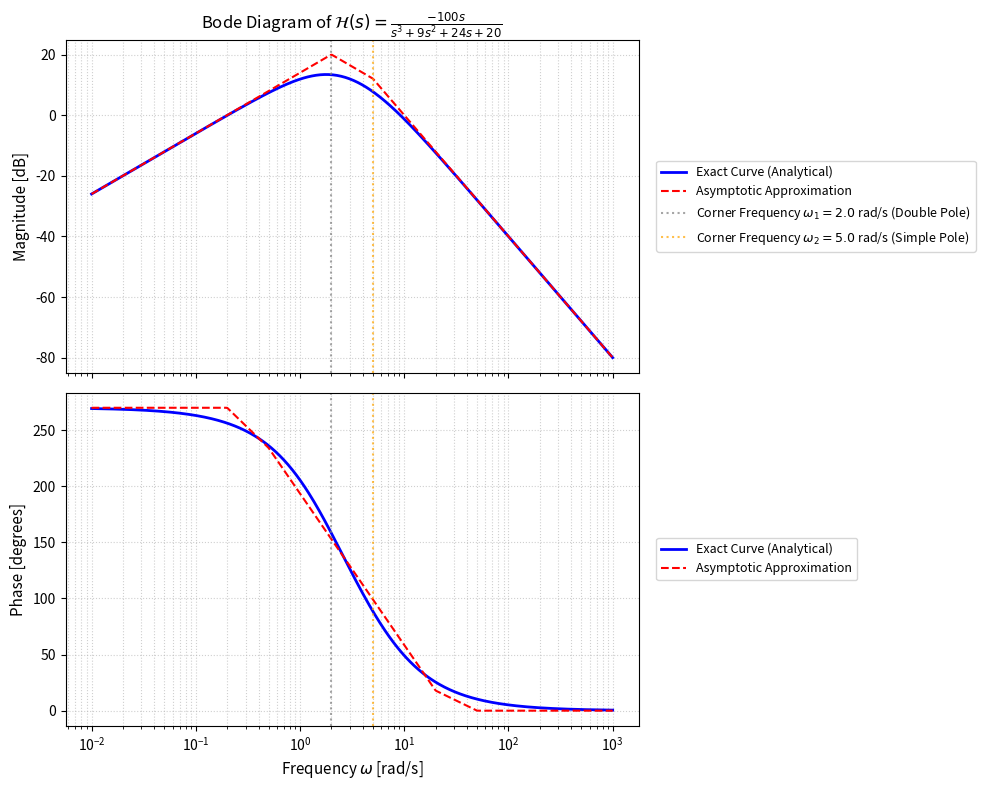

The script that saved this image:
# Notebook: Bode Plot Construction with Asymptotes for H(s) = -100s / (s^3 + 9s^2 + 24s + 20)
import warnings
warnings.filterwarnings('ignore', category=UserWarning)

import numpy as np
import matplotlib.pyplot as plt

# 1. Frequency range spanning from 0.01 to 1000 rad/s (logarithmic scale)
omega = np.logspace(-2, 3, 500) # rad/s

# --- Analytical & Asymptotic Calculations ---
# Constant term K = -5 -> Magnitude = 20*log10(5) dB, Phase = 180°
mag_const_db = 20 * np.log10(5.0) * np.ones_like(omega)
phase_const_deg = 180.0 * np.ones_like(omega)

# Zero at origin (s = 0)
mag_zero_exact_db = 20 * np.log10(omega)
phase_zero_deg = 90.0 * np.ones_like(omega)

mag_zero_asymp_db = 20 * np.log10(omega)
phase_zero_asymp_deg = 90.0 * np.ones_like(omega)

# Double pole at alpha1 = 2 (s = -2)
alpha1 = 2.0
mag_pole2_exact_db = -40 * np.log10(np.sqrt(1.0 + (omega / alpha1)**2))
phase_pole2_exact_deg = -2.0 * np.rad2deg(np.arctan(omega / alpha1))

mag_pole2_asymp_db = np.zeros_like(omega)
mag_pole2_asymp_db[omega >= alpha1] = -40 * np.log10(omega[omega >= alpha1] / alpha1)

phase_pole2_asymp_deg = np.zeros_like(omega)
phase_pole2_asymp_deg[(omega >= 0.1 * alpha1) & (omega <= 10 * alpha1)] = -180.0 * (np.log10(omega[(omega >= 0.1 * alpha1) & (omega <= 10 * alpha1)]) - np.log10(0.1 * alpha1)) / (np.log10(10 * alpha1) - np.log10(0.1 * alpha1))
phase_pole2_asymp_deg[omega > 10 * alpha1] = -180.0

# Simple pole at alpha2 = 5 (s = -5)
alpha2 = 5.0
mag_pole1_exact_db = -20 * np.log10(np.sqrt(1.0 + (omega / alpha2)**2))
phase_pole1_exact_deg = -np.rad2deg(np.arctan(omega / alpha2))

mag_pole1_asymp_db = np.zeros_like(omega)
mag_pole1_asymp_db[omega >= alpha2] = -20 * np.log10(omega[omega >= alpha2] / alpha2)

phase_pole1_asymp_deg = np.zeros_like(omega)
phase_pole1_asymp_deg[(omega >= 0.1 * alpha2) & (omega <= 10 * alpha2)] = -90.0 * (np.log10(omega[(omega >= 0.1 * alpha2) & (omega <= 10 * alpha2)]) - np.log10(0.1 * alpha2)) / (np.log10(10 * alpha2) - np.log10(0.1 * alpha2))
phase_pole1_asymp_deg[omega > 10 * alpha2] = -90.0

# Total Superposition (Exact vs Asymptotic)
mag_total_exact_db = mag_const_db + mag_zero_exact_db + mag_pole2_exact_db + mag_pole1_exact_db
phase_total_exact_deg = phase_const_deg + phase_zero_deg + phase_pole2_exact_deg + phase_pole1_exact_deg

mag_total_asymp_db = mag_const_db + mag_zero_asymp_db + mag_pole2_asymp_db + mag_pole1_asymp_db
phase_total_asymp_deg = phase_const_deg + phase_zero_asymp_deg + phase_pole2_asymp_deg + phase_pole1_asymp_deg

# 2. Plotting using Matplotlib (Subplots with external legends)
fig, (ax_mag, ax_phase) = plt.subplots(2, 1, figsize=(10, 8), sharex=True)

# --- Magnitude Plot ---
ax_mag.semilogx(omega, mag_total_exact_db, 'b-', linewidth=2, label='Exact Curve (Analytical)')
ax_mag.semilogx(omega, mag_total_asymp_db, 'r--', linewidth=1.5, label='Asymptotic Approximation')
ax_mag.axvline(alpha1, color='gray', linestyle=':', alpha=0.7, label=f'Corner Frequency $\\omega_1 = {alpha1}$ rad/s (Double Pole)')
ax_mag.axvline(alpha2, color='orange', linestyle=':', alpha=0.7, label=f'Corner Frequency $\\omega_2 = {alpha2}$ rad/s (Simple Pole)')
ax_mag.set_ylabel('Magnitude [dB]', fontsize=11)
ax_mag.set_title(r'Bode Diagram of $\mathcal{H}(s) = \frac{-100s}{s^3+9s^2+24s+20}$', fontsize=12)
ax_mag.grid(True, which="both", linestyle=":", alpha=0.6)
ax_mag.legend(loc='center left', bbox_to_anchor=(1.02, 0.5), fontsize=9, frameon=True)

# --- Phase Plot ---
ax_phase.semilogx(omega, phase_total_exact_deg, 'b-', linewidth=2, label='Exact Curve (Analytical)')
ax_phase.semilogx(omega, phase_total_asymp_deg, 'r--', linewidth=1.5, label='Asymptotic Approximation')
ax_phase.axvline(alpha1, color='gray', linestyle=':', alpha=0.7)
ax_phase.axvline(alpha2, color='orange', linestyle=':', alpha=0.7)
ax_phase.set_ylabel('Phase [degrees]', fontsize=11)
ax_phase.set_xlabel(r'Frequency $\omega$ [rad/s]', fontsize=11)
ax_phase.grid(True, which="both", linestyle=":", alpha=0.6)
ax_phase.legend(loc='center left', bbox_to_anchor=(1.02, 0.5), fontsize=9, frameon=True)

plt.tight_layout()
plt.show()
